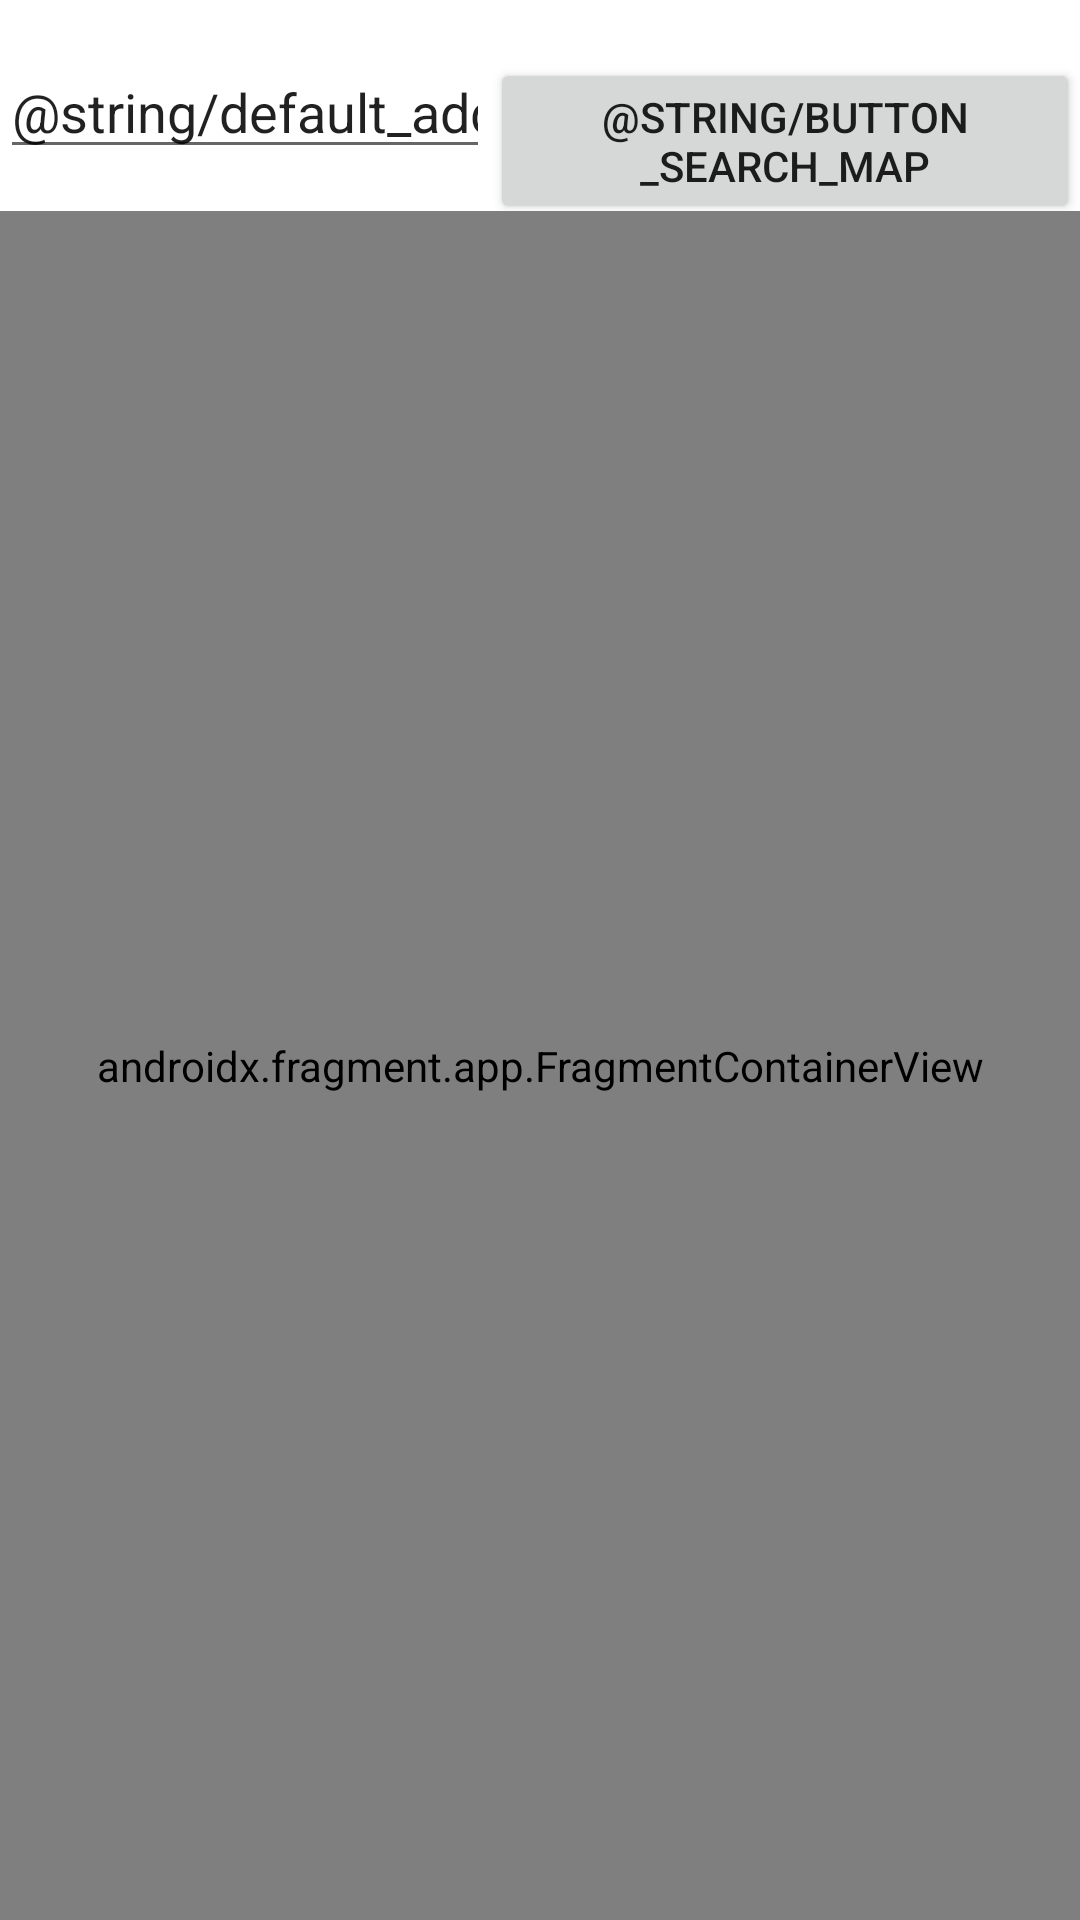

This screen was rendered from an Android layout file. Write that file and the resources it references.
<!-- AndroidManifest.xml: application theme Theme.GBKotlinWeather -->
<!-- res/layout/fragment_maps.xml -->
<?xml version="1.0" encoding="utf-8"?>
<LinearLayout xmlns:android="http://schemas.android.com/apk/res/android"
    xmlns:tools="http://schemas.android.com/tools"
    android:layout_width="match_parent"
    android:layout_height="match_parent"
    android:background="@color/fragmentBackground"
    android:orientation="vertical">
    <LinearLayout
        android:layout_width="match_parent"
        android:layout_height="wrap_content"
        android:orientation="horizontal">
        <EditText
            android:id="@+id/searchAddress"
            android:layout_width="wrap_content"
            android:layout_height="wrap_content"
            android:layout_weight="1"
            android:layout_marginTop="@dimen/margin_15_dp"
            android:ems="10"
            android:inputType="textPersonName"
            android:text="@string/default_address"
            android:autofillHints="@string/default_address"
            tools:ignore="LabelFor" />
        <Button
            android:id="@+id/buttonSearch"
            android:layout_width="wrap_content"
            android:layout_height="wrap_content"
            android:layout_marginTop="@dimen/margin_15_dp"
            android:layout_weight="1"
            android:text="@string/button_search_map" />
    </LinearLayout>
    <androidx.fragment.app.FragmentContainerView
        android:id="@+id/map"
        android:name="com.google.android.gms.maps.SupportMapFragment"
        android:layout_width="match_parent"
        android:layout_height="match_parent"
        tools:context=".view.googlemap.MapsFragment" />



</LinearLayout>
<!-- resources referenced by this layout -->
<resources>
  <color name="fragmentBackground">#FFFFFFFF</color>
  <dimen name="margin_15_dp">15dp</dimen>
  <style name="Theme.GBKotlinWeather" parent="Theme.MaterialComponents.DayNight.DarkActionBar">
          
          <item name="colorPrimary">@color/purple_500</item>
          <item name="colorPrimaryVariant">@color/purple_700</item>
          <item name="colorOnPrimary">@color/white</item>
          
          <item name="colorSecondary">@color/teal_200</item>
          <item name="colorSecondaryVariant">@color/teal_700</item>
          <item name="colorOnSecondary">@color/black</item>
          
          <item name="android:statusBarColor" tools:targetApi="l">?attr/colorPrimaryVariant</item>
          
      </style>
  <color name="purple_500">#FF6200EE</color>
  <color name="purple_700">#FF3700B3</color>
  <color name="white">#FFFFFFFF</color>
  <color name="teal_200">#FF03DAC5</color>
  <color name="teal_700">#FF018786</color>
  <color name="black">#FF000000</color>
</resources>
